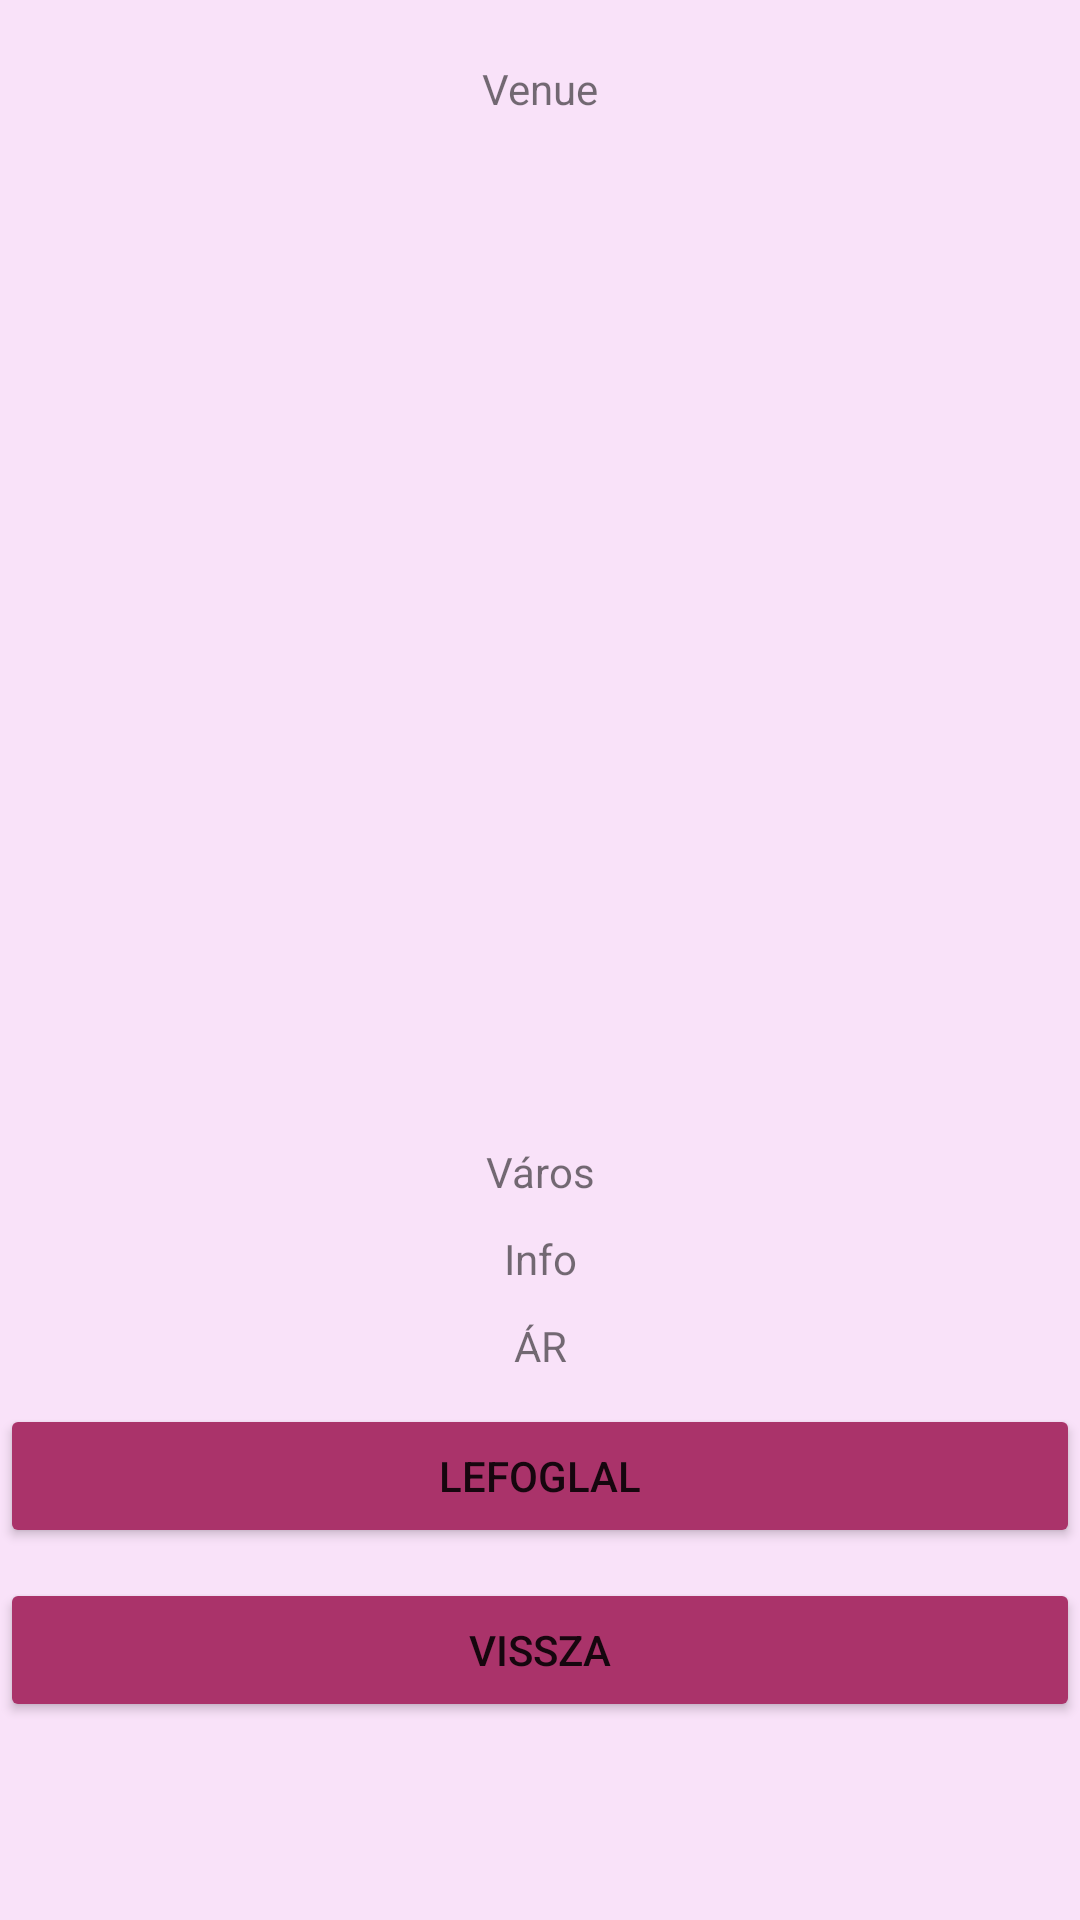

Android layout source for this screen:
<!-- AndroidManifest.xml: application theme Theme.EskuvoiHelyszin -->
<!-- res/layout/activity_venue.xml -->
<?xml version="1.0" encoding="utf-8"?>
<ScrollView xmlns:android="http://schemas.android.com/apk/res/android"
    xmlns:app="http://schemas.android.com/apk/res-auto"
    xmlns:tools="http://schemas.android.com/tools"
    android:layout_width="match_parent"
    android:layout_height="match_parent"
    android:background="@color/light_purple"
    tools:context=".VenueActivity">

    <androidx.constraintlayout.widget.ConstraintLayout
        android:layout_width="match_parent"
        android:layout_height="wrap_content">

    <TextView
        android:id="@+id/vname"
        android:layout_width="wrap_content"
        android:layout_height="wrap_content"
        android:layout_marginTop="20dp"
        android:text="Venue"
        app:layout_constraintEnd_toEndOf="parent"
        app:layout_constraintLeft_toLeftOf="parent"
        app:layout_constraintStart_toStartOf="parent"
        app:layout_constraintTop_toTopOf="parent" />

    <ImageView
        android:id="@+id/vimage"
        android:layout_width="290dp"
        android:layout_height="302dp"
        android:layout_marginTop="20dp"
        app:layout_constraintEnd_toEndOf="parent"
        app:layout_constraintLeft_toLeftOf="parent"
        app:layout_constraintStart_toStartOf="parent"
        app:layout_constraintTop_toBottomOf="@+id/vname" />

    <TextView
        android:id="@+id/vcity"
        android:layout_width="wrap_content"
        android:layout_height="wrap_content"
        android:layout_marginTop="20dp"
        android:text="@string/city"
        app:layout_constraintEnd_toEndOf="parent"
        app:layout_constraintLeft_toLeftOf="parent"
        app:layout_constraintStart_toStartOf="parent"
        app:layout_constraintTop_toBottomOf="@+id/vimage" />

    <TextView
        android:id="@+id/vinfo"
        android:layout_width="wrap_content"
        android:layout_height="wrap_content"
        android:layout_marginTop="10dp"
        android:text="@string/info"
        app:layout_constraintEnd_toEndOf="parent"
        app:layout_constraintLeft_toLeftOf="parent"
        app:layout_constraintStart_toStartOf="parent"
        app:layout_constraintTop_toBottomOf="@+id/vcity" />

    <TextView
        android:id="@+id/vprice"
        android:layout_width="wrap_content"
        android:layout_height="wrap_content"
        android:text="@string/price"
        android:layout_marginTop="10dp"
        app:layout_constraintEnd_toEndOf="parent"
        app:layout_constraintLeft_toLeftOf="parent"
        app:layout_constraintStart_toStartOf="parent"
        app:layout_constraintTop_toBottomOf="@+id/vinfo" />

    <Button
        android:id="@+id/vbutton"
        android:layout_width="match_parent"
        android:layout_height="wrap_content"
        android:layout_marginTop="10dp"
        android:backgroundTint="@color/pink"
        android:text="@string/lefoglal"
        android:onClick="foglalas"
        app:layout_constraintLeft_toLeftOf="parent"
        app:layout_constraintTop_toBottomOf="@+id/vprice" />

    <Button
        android:id="@+id/vback"
        android:layout_width="match_parent"
        android:layout_height="wrap_content"
        android:layout_marginTop="10dp"
        android:backgroundTint="@color/pink"
        android:text="@string/back"
        android:onClick="back"
        app:layout_constraintLeft_toLeftOf="parent"
        app:layout_constraintTop_toBottomOf="@+id/vbutton" />

    </androidx.constraintlayout.widget.ConstraintLayout>

</ScrollView>
<!-- resources referenced by this layout -->
<resources>
  <color name="light_purple">#F9E2F9</color>
  <color name="pink">#AA336A</color>
  <string name="back">Vissza</string>
  <string name="city">Város</string>
  <string name="info">Info</string>
  <string name="lefoglal">Lefoglal</string>
  <string name="price">ÁR</string>
  <style name="Theme.EskuvoiHelyszin" parent="Theme.MaterialComponents.DayNight.DarkActionBar">
          
          <item name="colorPrimary">@color/purple_500</item>
          <item name="colorPrimaryVariant">@color/purple_700</item>
          <item name="colorOnPrimary">@color/white</item>
          
          <item name="colorSecondary">@color/teal_200</item>
          <item name="colorSecondaryVariant">@color/teal_700</item>
          <item name="colorOnSecondary">@color/black</item>
          
          <item name="android:statusBarColor" tools:targetApi="l">?attr/colorPrimaryVariant</item>
          
      </style>
  <color name="purple_500">#FF6200EE</color>
  <color name="purple_700">#FF3700B3</color>
  <color name="white">#FFFFFFFF</color>
  <color name="teal_200">#FF03DAC5</color>
  <color name="teal_700">#FF018786</color>
  <color name="black">#FF000000</color>
</resources>
